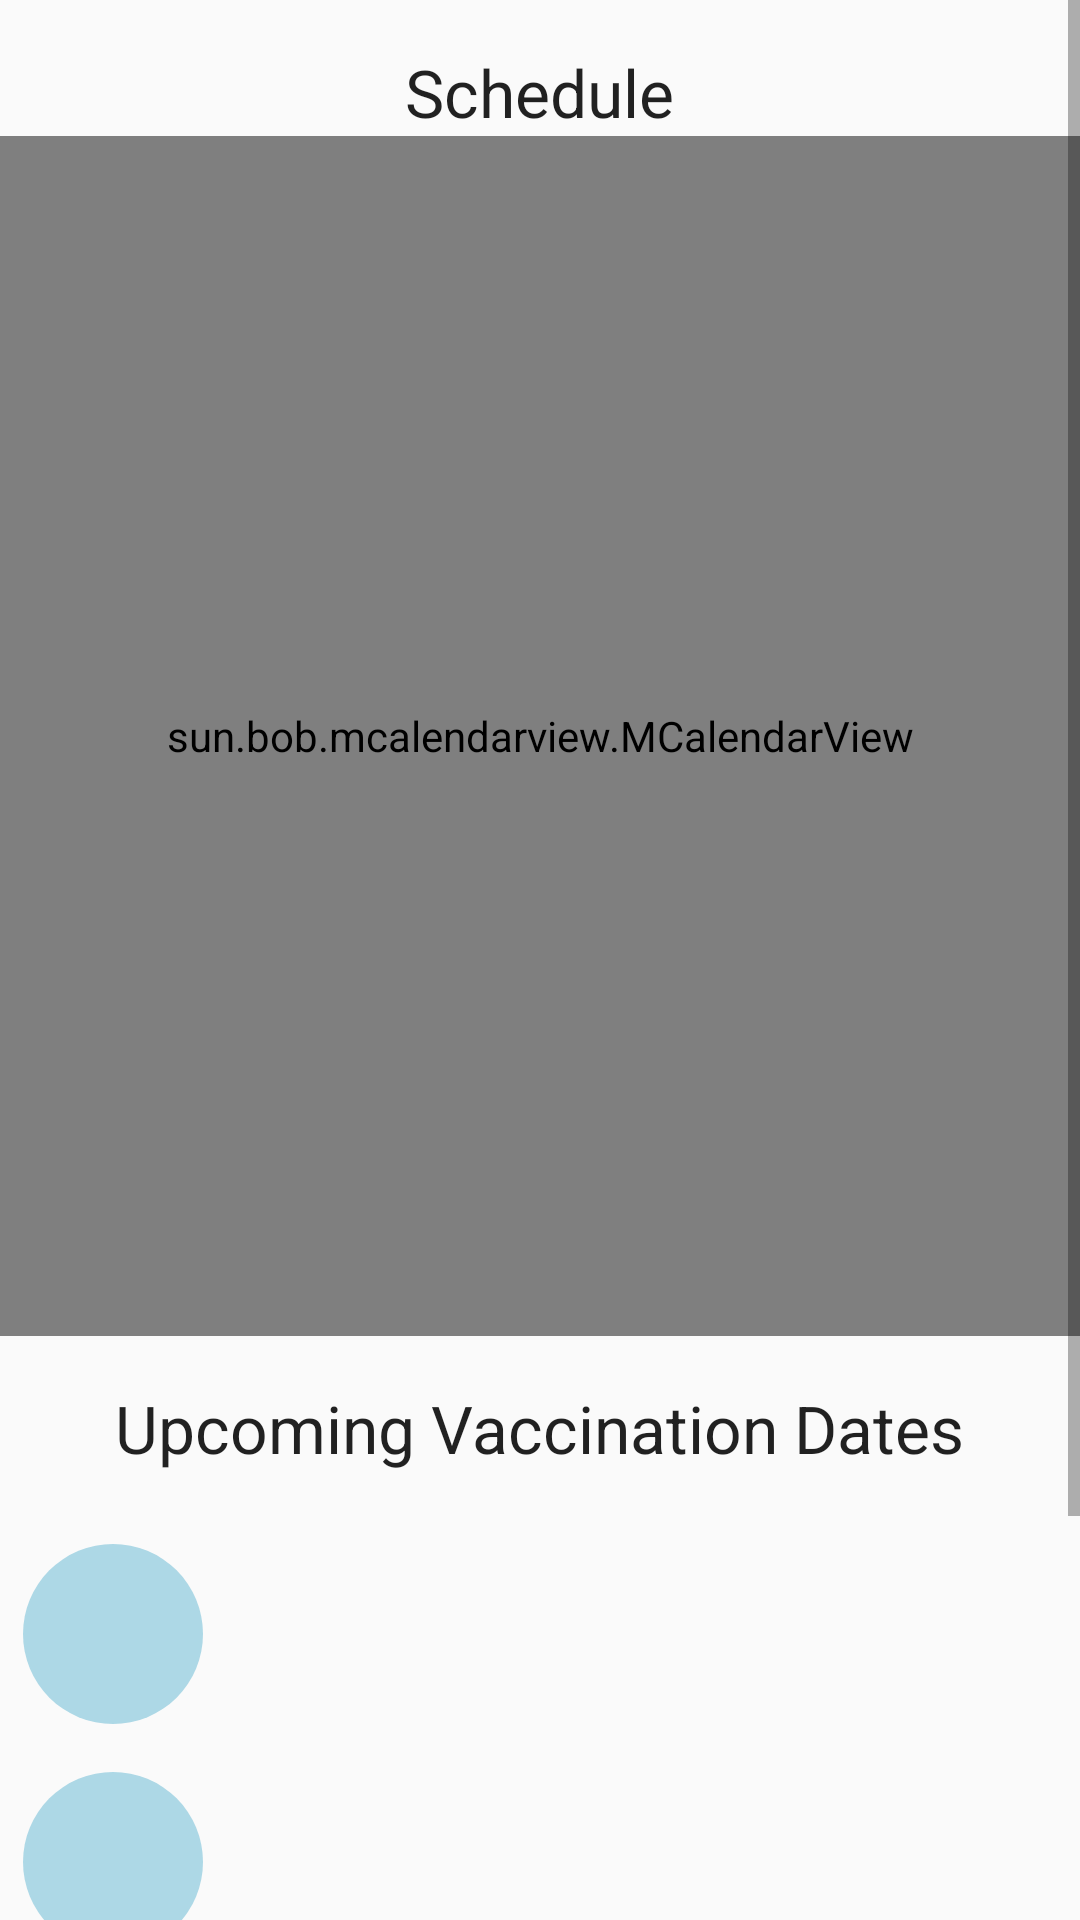

Write the Android layout XML for this screen, with the resource values it uses.
<!-- AndroidManifest.xml: application theme AppTheme -->
<!-- res/layout/fragment_schedule.xml -->
<?xml version="1.0" encoding="utf-8"?>
<ScrollView xmlns:android="http://schemas.android.com/apk/res/android"
    xmlns:tools="http://schemas.android.com/tools"
    android:layout_width="match_parent"
    android:layout_height="match_parent"
    android:orientation="vertical"
    tools:context=".main.fragment.ScheduleFragment">

    <LinearLayout
        android:layout_width="match_parent"
        android:layout_height="wrap_content"
        android:orientation="vertical">

        <TextView
            android:id="@+id/schedule_textView"
            android:layout_width="wrap_content"
            android:layout_height="wrap_content"
            android:layout_gravity="center"
            android:layout_marginTop="16dp"
            android:text="@string/schedule"
            android:textAppearance="@style/TextAppearance.AppCompat.Large" />

        <sun.bob.mcalendarview.MCalendarView
            android:id="@+id/schedule_mcal"
            android:layout_width="match_parent"
            android:layout_height="400dp"/>

        <TextView
            android:layout_width="wrap_content"
            android:layout_height="wrap_content"
            android:layout_gravity="center"
            android:layout_marginTop="16dp"
            android:paddingBottom="16dp"
            android:text="Upcoming Vaccination Dates"
            android:textAppearance="@style/TextAppearance.AppCompat.Large" />


        <LinearLayout
            android:layout_width="match_parent"
            android:layout_height="wrap_content"
            android:orientation="horizontal"
            android:paddingBottom="8dp"
            android:paddingLeft="@dimen/activity_horizontal_margin"
            android:paddingRight="@dimen/activity_horizontal_margin"
            android:paddingTop="8dp">

            <TextView
                android:id="@+id/circle_6_tv"
                style="@style/TextAppearance.AppCompat.Medium"
                android:layout_width="60dp"
                android:layout_height="60dp"
                android:layout_gravity="center"
                android:layout_marginLeft="8dp"
                android:layout_marginStart="8dp"
                android:background="@drawable/priority_circle"
                android:gravity="center"
                android:textAlignment="center"
                android:textColor="@android:color/primary_text_light"
                tools:text="1" />

            <LinearLayout
                android:paddingStart="16dp"
                android:layout_width="0dp"
                android:layout_height="wrap_content"
                android:layout_weight="1"
                android:orientation="vertical">

                
                <TextView
                    android:id="@+id/vaccine_6_tv"
                    style="@style/TextAppearance.AppCompat.Medium"
                    android:layout_width="match_parent"
                    android:layout_height="wrap_content"
                    android:textColor="@android:color/primary_text_light"
                    tools:text="6th Week Vaccine" />

                
                <TextView
                    android:id="@+id/date_6_tv"
                    style="@style/TextAppearance.AppCompat.Small"
                    android:layout_width="match_parent"
                    android:layout_height="wrap_content"
                    android:textColor="@android:color/primary_text_light"
                    tools:text="11/11/1111" />

            </LinearLayout>

        </LinearLayout>

        <LinearLayout
            android:layout_width="match_parent"
            android:layout_height="wrap_content"
            android:orientation="horizontal"
            android:paddingBottom="8dp"
            android:paddingLeft="@dimen/activity_horizontal_margin"
            android:paddingRight="@dimen/activity_horizontal_margin"
            android:paddingTop="8dp">

            <TextView
                android:id="@+id/circle_10_tv"
                style="@style/TextAppearance.AppCompat.Medium"
                android:layout_width="60dp"
                android:layout_height="60dp"
                android:layout_gravity="center"
                android:layout_marginLeft="8dp"
                android:layout_marginStart="8dp"
                android:background="@drawable/priority_circle"
                android:gravity="center"
                android:textAlignment="center"
                android:textColor="@android:color/primary_text_light"
                tools:text="1" />

            <LinearLayout
                android:paddingStart="16dp"
                android:layout_width="0dp"
                android:layout_height="wrap_content"
                android:layout_weight="1"
                android:orientation="vertical">

                
                <TextView
                    android:id="@+id/vaccine_10_tv"
                    style="@style/TextAppearance.AppCompat.Medium"
                    android:layout_width="match_parent"
                    android:layout_height="wrap_content"
                    android:textColor="@android:color/primary_text_light"
                    tools:text="6th Week Vaccine" />

                
                <TextView
                    android:id="@+id/date_10_tv"
                    style="@style/TextAppearance.AppCompat.Small"
                    android:layout_width="match_parent"
                    android:layout_height="wrap_content"
                    android:textColor="@android:color/primary_text_light"
                    tools:text="11/11/1111" />

            </LinearLayout>

        </LinearLayout>

        <LinearLayout
            android:layout_width="match_parent"
            android:layout_height="wrap_content"
            android:orientation="horizontal"
            android:paddingBottom="8dp"
            android:paddingLeft="@dimen/activity_horizontal_margin"
            android:paddingRight="@dimen/activity_horizontal_margin"
            android:paddingTop="8dp">

            <TextView
                android:id="@+id/circle_14_tv"
                style="@style/TextAppearance.AppCompat.Medium"
                android:layout_width="60dp"
                android:layout_height="60dp"
                android:layout_gravity="center"
                android:layout_marginLeft="8dp"
                android:layout_marginStart="8dp"
                android:background="@drawable/priority_circle"
                android:gravity="center"
                android:textAlignment="center"
                android:textColor="@android:color/primary_text_light"
                tools:text="1" />

            <LinearLayout
                android:paddingStart="16dp"
                android:layout_width="0dp"
                android:layout_height="wrap_content"
                android:layout_weight="1"
                android:orientation="vertical">

                
                <TextView
                    android:id="@+id/vaccine_14_tv"
                    style="@style/TextAppearance.AppCompat.Medium"
                    android:layout_width="match_parent"
                    android:layout_height="wrap_content"
                    android:textColor="@android:color/primary_text_light"
                    tools:text="6th Week Vaccine" />

                
                <TextView
                    android:id="@+id/date_14_tv"
                    style="@style/TextAppearance.AppCompat.Small"
                    android:layout_width="match_parent"
                    android:layout_height="wrap_content"
                    android:textColor="@android:color/primary_text_light"
                    tools:text="11/11/1111" />

            </LinearLayout>

        </LinearLayout>

        <LinearLayout
            android:layout_width="match_parent"
            android:layout_height="wrap_content"
            android:orientation="horizontal"
            android:paddingBottom="8dp"
            android:paddingLeft="@dimen/activity_horizontal_margin"
            android:paddingRight="@dimen/activity_horizontal_margin"
            android:paddingTop="8dp">

            <TextView
                android:id="@+id/circle_20_tv"
                style="@style/TextAppearance.AppCompat.Medium"
                android:layout_width="60dp"
                android:layout_height="60dp"
                android:layout_gravity="center"
                android:layout_marginLeft="8dp"
                android:layout_marginStart="8dp"
                android:background="@drawable/priority_circle"
                android:gravity="center"
                android:textAlignment="center"
                android:textColor="@android:color/primary_text_light"
                tools:text="1" />

            <LinearLayout
                android:paddingStart="16dp"
                android:layout_width="0dp"
                android:layout_height="wrap_content"
                android:layout_weight="1"
                android:orientation="vertical">

                
                <TextView
                    android:id="@+id/vaccine_20_tv"
                    style="@style/TextAppearance.AppCompat.Medium"
                    android:layout_width="match_parent"
                    android:layout_height="wrap_content"
                    android:textColor="@android:color/primary_text_light"
                    tools:text="6th Week Vaccine" />

                
                <TextView
                    android:id="@+id/date_20_tv"
                    style="@style/TextAppearance.AppCompat.Small"
                    android:layout_width="match_parent"
                    android:layout_height="wrap_content"
                    android:textColor="@android:color/primary_text_light"
                    tools:text="11/11/1111" />

            </LinearLayout>

        </LinearLayout>



    </LinearLayout>


</ScrollView>
<!-- resources referenced by this layout -->
<resources>
  <!-- drawable priority_circle (drawable) -->
  <?xml version="1.0" encoding="utf-8"?>
  <shape xmlns:android="http://schemas.android.com/apk/res/android"
      android:shape="oval">
      <solid
          android:color="#add8e6" />
  </shape>
  <string name="schedule">Schedule</string>
  <style name="AppTheme" parent="Theme.AppCompat.Light.DarkActionBar">
          
          <item name="colorPrimary">#0D6785</item>
          <item name="colorPrimaryDark">#003366</item>
          <item name="colorAccent">#0D6785</item>
      </style>
</resources>
